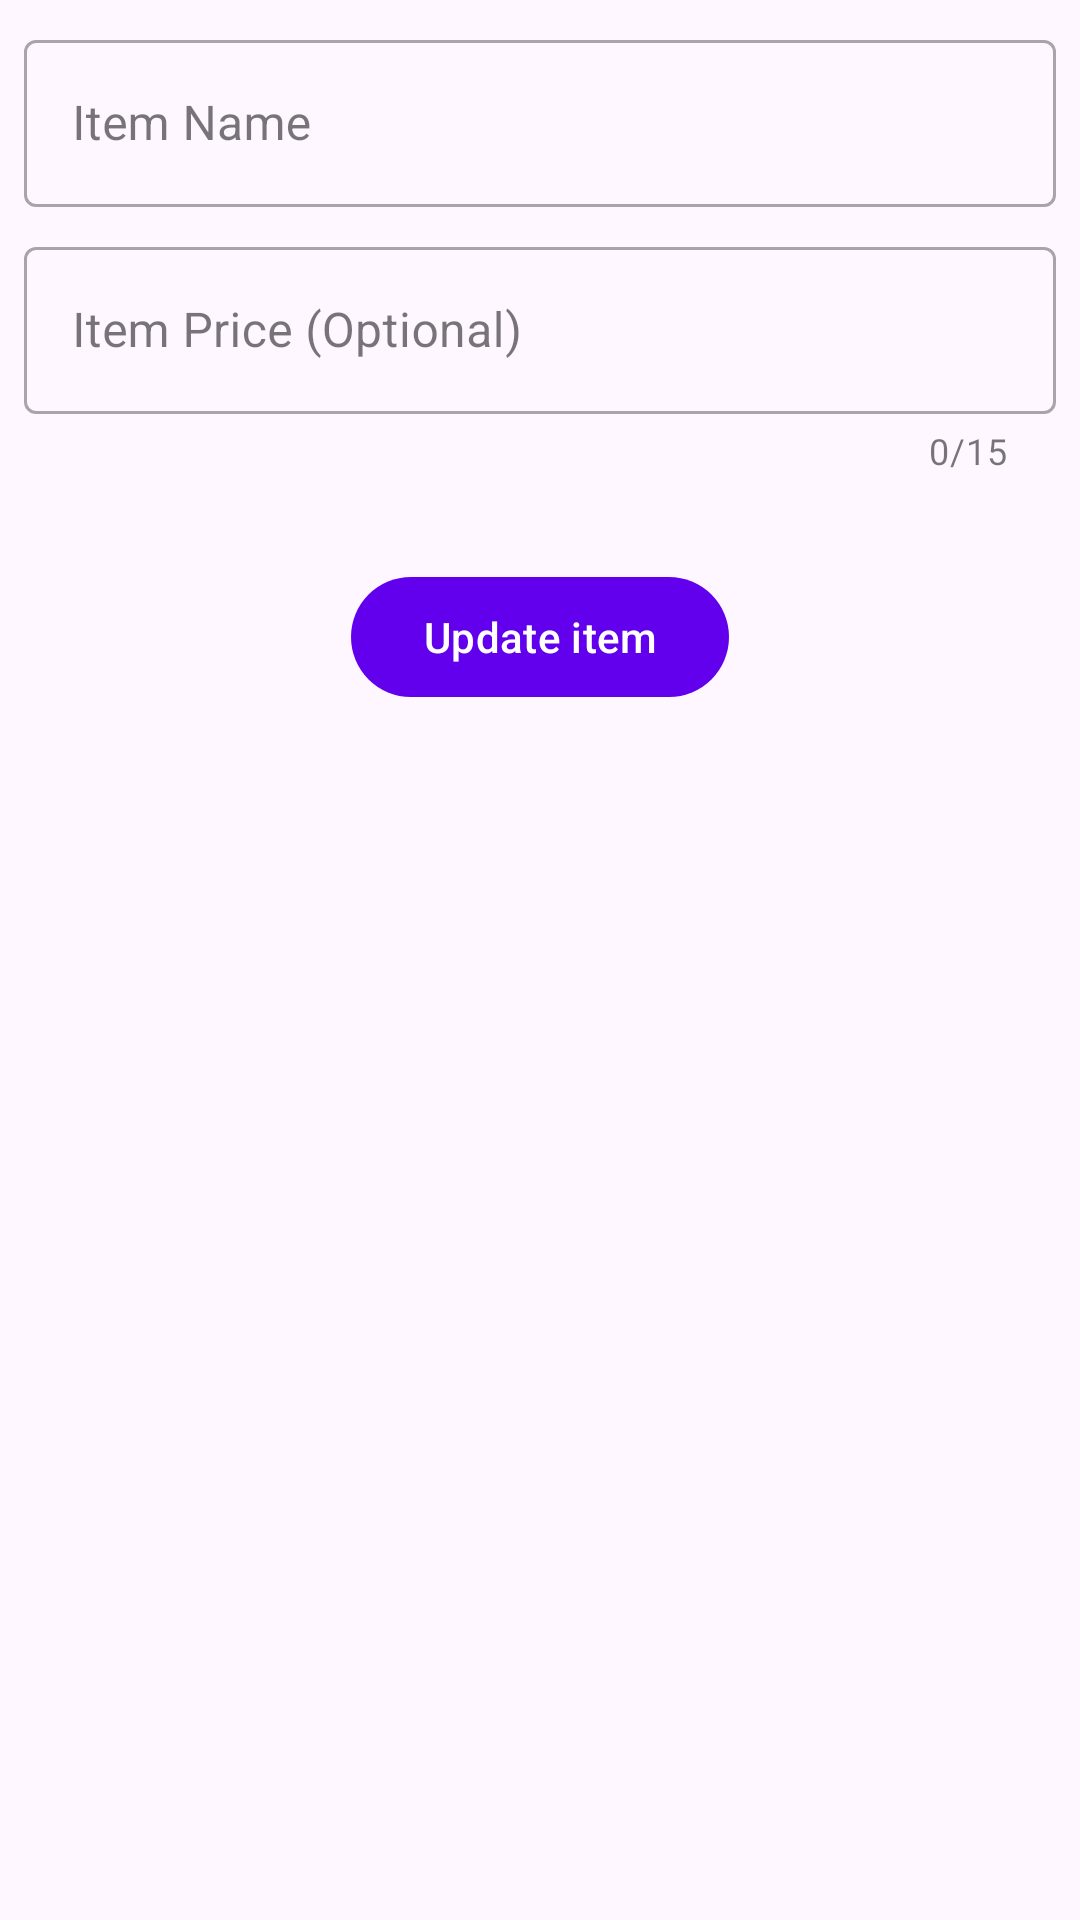

Reconstruct the res/layout file that produces this screen, plus the resources it refers to.
<!-- AndroidManifest.xml: application theme Theme.ShoppingCart -->
<!-- res/layout/edit_item_layout.xml -->
<?xml version="1.0" encoding="utf-8"?>
<androidx.constraintlayout.widget.ConstraintLayout xmlns:android="http://schemas.android.com/apk/res/android"
    xmlns:app="http://schemas.android.com/apk/res-auto"
    android:id="@+id/add_to_cart_layout"
    android:layout_width="match_parent"
    android:layout_height="match_parent"
    android:elevation="10dp"
    android:paddingBottom="20dp">

    <com.google.android.material.textfield.TextInputLayout
        android:id="@+id/add_item_name_layout"
        android:layout_width="match_parent"
        android:layout_height="wrap_content"
        style="@style/Widget.MaterialComponents.TextInputLayout.OutlinedBox"
        android:layout_margin="8dp"
        app:layout_constraintEnd_toEndOf="parent"
        app:layout_constraintStart_toStartOf="parent"
        app:layout_constraintTop_toTopOf="parent">

        <com.google.android.material.textfield.TextInputEditText
            android:id="@+id/update_name"
            android:layout_width="match_parent"
            android:layout_height="match_parent"
            android:hint="@string/item_name"
            app:layout_constraintBottom_toTopOf="@id/add_item_price" />

    </com.google.android.material.textfield.TextInputLayout>

    <com.google.android.material.textfield.TextInputLayout
        android:id="@+id/add_item_price_layout"
        android:layout_width="match_parent"
        android:layout_height="wrap_content"
        style="@style/Widget.MaterialComponents.TextInputLayout.OutlinedBox"
        android:layout_margin="8dp"
        app:counterEnabled="true"
        app:counterMaxLength="15"
        app:layout_constraintEnd_toEndOf="parent"
        app:layout_constraintStart_toStartOf="parent"
        app:layout_constraintTop_toBottomOf="@id/add_item_name_layout">

        <com.google.android.material.textfield.TextInputEditText
            android:id="@+id/update_price"
            android:layout_width="match_parent"
            android:layout_height="match_parent"
            android:hint="@string/item_price"
            android:maxLength="15"
            android:inputType="numberDecimal" />

    </com.google.android.material.textfield.TextInputLayout>

    <com.google.android.material.button.MaterialButton
        android:id="@+id/update_cart_button"
        android:layout_width="wrap_content"
        android:layout_height="wrap_content"
        android:text="@string/update_item"
        android:layout_margin="30dp"
        app:layout_constraintEnd_toEndOf="parent"
        app:layout_constraintStart_toStartOf="parent"
        app:layout_constraintTop_toBottomOf="@+id/add_item_price_layout" />
</androidx.constraintlayout.widget.ConstraintLayout>
<!-- resources referenced by this layout -->
<resources>
  <string name="item_name">Item Name</string>
  <string name="item_price">Item Price (Optional)</string>
  <string name="update_item">Update item</string>
  <style name="Theme.ShoppingCart" parent="Theme.Material3.Light">
          
          <item name="colorPrimary">@color/purple_500</item>
          <item name="colorPrimaryVariant">@color/purple_700</item>
          <item name="colorOnPrimary">@color/white</item>
          
          <item name="colorSecondary">@color/teal_200</item>
          <item name="colorSecondaryVariant">@color/teal_700</item>
          <item name="colorOnSecondary">@color/black</item>
      </style>
  <!-- not gathered from this repository: default colours our renderer supplied (Android Studio template values) -->
  <color name="purple_500">#FF6200EE</color>
  <color name="purple_700">#FF3700B3</color>
  <color name="teal_200">#FF03DAC5</color>
  <color name="teal_700">#FF018786</color>
  <color name="black">#FF000000</color>
  <color name="white">#FFFFFFFF</color>
</resources>
